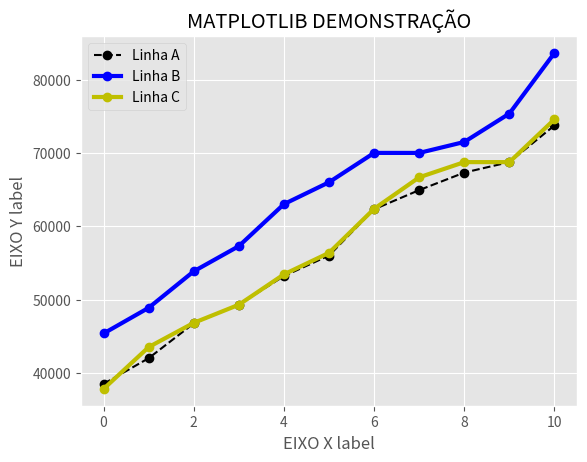

The matplotlib source for this figure:
from matplotlib import pyplot as plt
plt.style.use("ggplot")

# VALORES EIXO _X
eixoX = [0, 1, 2, 3, 4, 5, 6, 7, 8, 9, 10]

# VALORES EIXO _Y
linhaA = [38496, 42000, 46752, 49320, 53200, 56000, 62316, 64928, 67317, 68748, 73752]
linhaB = [45372, 48876, 53850, 57287, 63016, 65998, 70003, 70000, 71496, 75370, 83640]
linhaC = [37810, 43515, 46823, 49293, 53437, 56373, 62375, 66674, 68745, 68746, 74583]

#CRIANDO GRAFICO e ESTILIZANDO as LINHAS
plt.plot(eixoX, linhaA, color='k', linestyle="--", marker="o", label="Linha A")
plt.plot(eixoX, linhaB, color="b", marker="o", linewidth=3, label="Linha B")
plt.plot(eixoX, linhaC, color="y", marker="o", linewidth=3, label="Linha C")

#PLOT SETUP
plt.xlabel("EIXO X label")
plt.ylabel("EIXO Y label")
plt.title("MATPLOTLIB DEMONSTRAÇÃO")
plt.grid(True)
plt.legend()
plt.show()